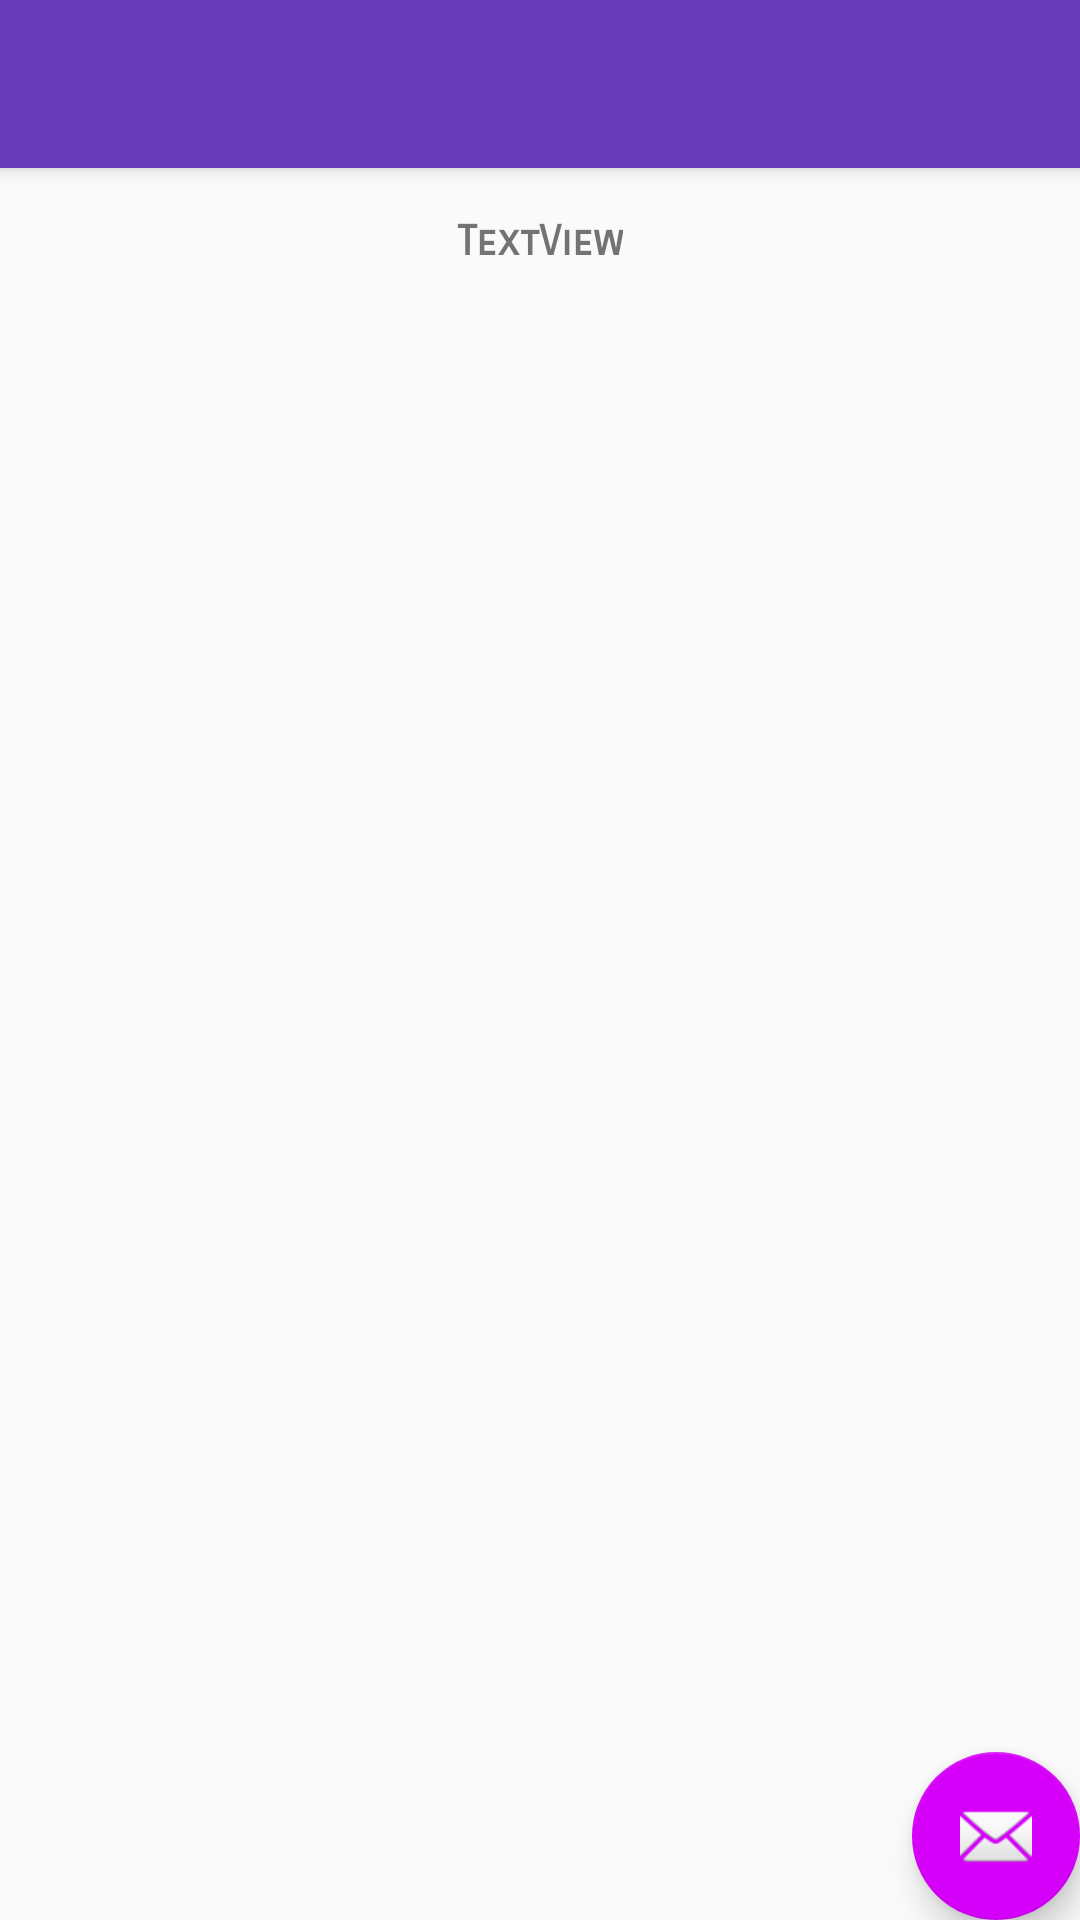

Android layout source for this screen:
<!-- AndroidManifest.xml: application theme AppTheme -->
<!-- res/layout/activity_completed_schedule.xml -->
<?xml version="1.0" encoding="utf-8"?>
<android.support.design.widget.CoordinatorLayout
        xmlns:android="http://schemas.android.com/apk/res/android"
        xmlns:app="http://schemas.android.com/apk/res-auto"
        xmlns:tools="http://schemas.android.com/tools"
        android:layout_width="match_parent"
        android:layout_height="match_parent"
        tools:context="com.perfpr.dragdrop.MainActivity">

    <android.support.design.widget.AppBarLayout
            android:layout_height="wrap_content"
            android:layout_width="match_parent"
            android:theme="@style/AppTheme.AppBarOverlay">

        <android.support.v7.widget.Toolbar
                android:id="@+id/toolbar"
                android:layout_width="match_parent"
                android:layout_height="?attr/actionBarSize"
                android:background="?attr/colorPrimary"
                app:popupTheme="@style/AppTheme.PopupOverlay"/>

    </android.support.design.widget.AppBarLayout>

    <include layout="@layout/content_completed_schedule"/>

    <android.support.design.widget.FloatingActionButton
            android:id="@+id/fab"
            android:layout_width="wrap_content"
            android:layout_height="wrap_content"
            android:layout_gravity="bottom|end"
            android:layout_margin="@dimen/fab_margin"
            app:srcCompat="@android:drawable/ic_dialog_email"/>

</android.support.design.widget.CoordinatorLayout>
<!-- res/layout/content_completed_schedule.xml (included above) -->
<?xml version="1.0" encoding="utf-8"?>
<android.support.constraint.ConstraintLayout
        xmlns:android="http://schemas.android.com/apk/res/android"
        xmlns:tools="http://schemas.android.com/tools"
        xmlns:app="http://schemas.android.com/apk/res-auto"
        android:layout_width="match_parent"
        android:layout_height="match_parent"
        app:layout_behavior="@string/appbar_scrolling_view_behavior"
        tools:showIn="@layout/activity_completed_schedule"
        tools:context="com.perfpr.dragdrop.CompletedSchedule">

    <TextView
            android:text="TextView"
            android:layout_width="wrap_content"
            android:layout_height="wrap_content"
            app:layout_constraintTop_toTopOf="parent"
            android:layout_marginTop="16dp"
            app:layout_constraintLeft_toLeftOf="parent"
            app:layout_constraintRight_toRightOf="parent"
            android:id="@+id/tvTest"
            app:layout_constraintHorizontal_bias="0.5"
            android:textAllCaps="false"
            android:textStyle="bold"
            android:fontFamily="sans-serif-smallcaps"/>
    <android.support.v7.widget.RecyclerView
            android:layout_width="0dp"
            android:layout_height="0dp"
            app:layout_constraintBottom_toBottomOf="parent"
            app:layout_constraintLeft_toLeftOf="parent"
            app:layout_constraintRight_toRightOf="parent"
            android:layout_marginTop="8dp"
            app:layout_constraintTop_toBottomOf="@+id/tvTest"
            app:layout_constraintHorizontal_bias="0.0"
            app:layout_constraintVertical_bias="0.0"/>
</android.support.constraint.ConstraintLayout>
<!-- resources referenced by this layout -->
<resources>
  <style name="AppTheme.AppBarOverlay" parent="ThemeOverlay.AppCompat.Dark.ActionBar" />
  <style name="AppTheme.PopupOverlay" parent="ThemeOverlay.AppCompat.Light" />
  <style name="AppTheme" parent="Theme.AppCompat.Light.DarkActionBar">
          
          <item name="colorPrimary">@color/colorPrimary</item>
          <item name="colorPrimaryDark">@color/colorPrimaryDark</item>
          <item name="colorAccent">@color/colorAccent</item>
      </style>
  <color name="colorPrimary">#673AB7</color>
  <color name="colorPrimaryDark">#311B92</color>
  <color name="colorAccent">#D500F9</color>
</resources>
